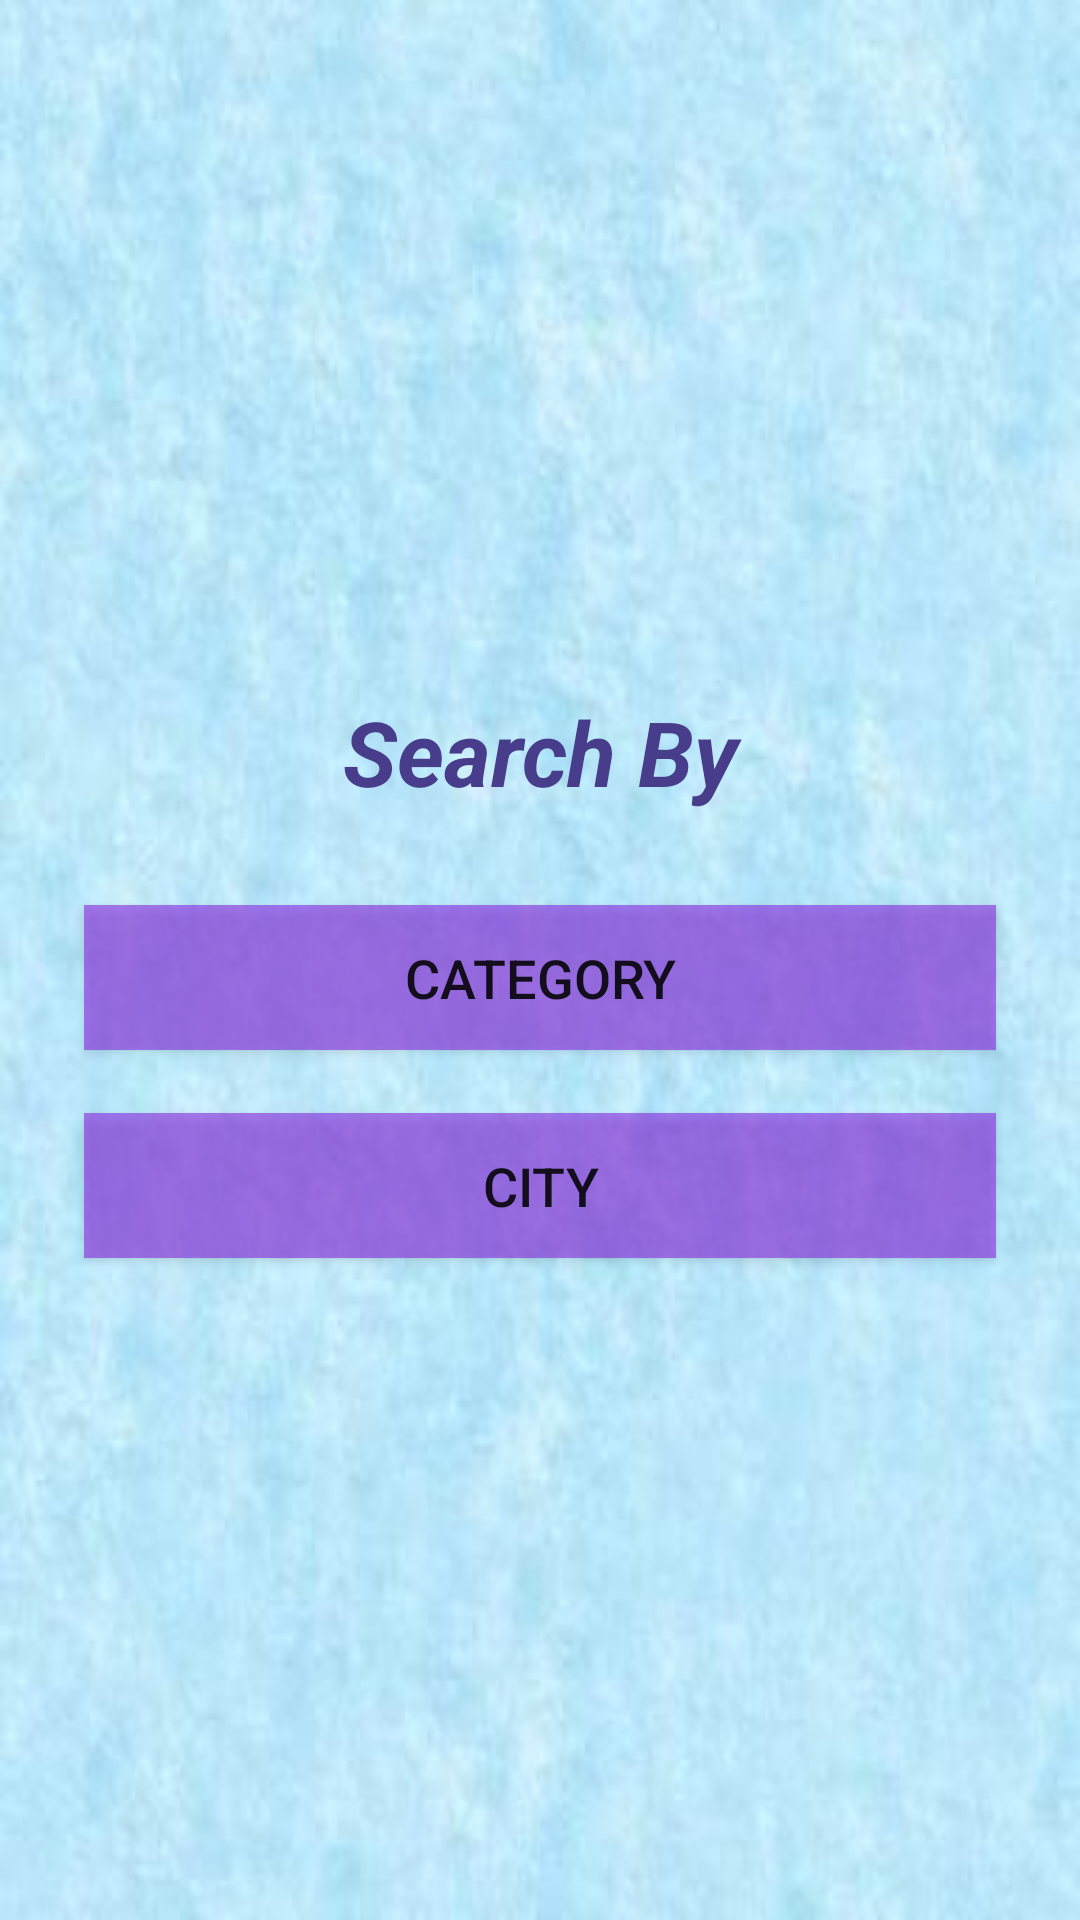

The Android layout XML behind this screen, and the referenced resources:
<!-- AndroidManifest.xml: application theme Theme.TripMaster -->
<!-- res/layout/activity_destination.xml -->
<LinearLayout xmlns:android="http://schemas.android.com/apk/res/android"
    xmlns:tools="http://schemas.android.com/tools"
    android:layout_width="match_parent"
    android:layout_height="match_parent"
    android:gravity="center"
    android:orientation="vertical"
    android:paddingHorizontal="18dp"
    tools:context=".Destination"
    android:background="@drawable/bkgd" >

    <TextView
        android:layout_width="match_parent"
        android:layout_height="wrap_content"
        android:layout_margin="10dp"
        android:gravity="center"
        android:text="Search By"
        android:textColor="@color/dark_blue"
        android:textSize="30dp"
        android:textStyle="bold|italic" />

    <Button
        android:layout_marginTop="21dp"
        android:id="@+id/btn_category"
        android:layout_width="match_parent"
        android:layout_height="wrap_content"
        android:layout_marginLeft="10dp"
        android:layout_marginRight="10dp"
        android:background="@color/trans_purple"
        android:text="Category"
        android:padding="12dp"
        android:textSize="18dp" />

    <Button
        android:id="@+id/btn_city"
        android:layout_width="match_parent"
        android:layout_height="wrap_content"
        android:layout_marginTop="21dp"
        android:layout_marginLeft="10dp"
        android:layout_marginRight="10dp"
        android:background="@color/trans_purple"
        android:text="City"
        android:padding="12dp"
        android:textSize="18dp" />

</LinearLayout>
<!-- resources referenced by this layout -->
<resources>
  <color name="dark_blue">#483D8B</color>
  <color name="trans_purple">#998A2BE2</color>
  <!-- drawable bkgd: jpg bitmap (drawable, 12231 bytes) -->
  <style name="Theme.TripMaster" parent="Theme.MaterialComponents.Light.NoActionBar">
          
          <item name="colorPrimary">@color/themeColor</item>
          <item name="colorPrimaryVariant">@color/themeColorDark</item>
          <item name="colorOnPrimary">@color/white</item>
          
          <item name="colorSecondary">@color/teal_200</item>
          <item name="colorSecondaryVariant">@color/teal_700</item>
          <item name="colorOnSecondary">@color/black</item>
          
          <item name="android:statusBarColor" tools:targetApi="l">?attr/colorPrimaryVariant</item>
          
      </style>
  <color name="themeColor">#E55807</color>
  <color name="themeColorDark">#9A3C06</color>
  <color name="white">#FFFFFFFF</color>
  <color name="teal_200">#FF03DAC5</color>
  <color name="teal_700">#FF018786</color>
  <color name="black">#FF000000</color>
</resources>
